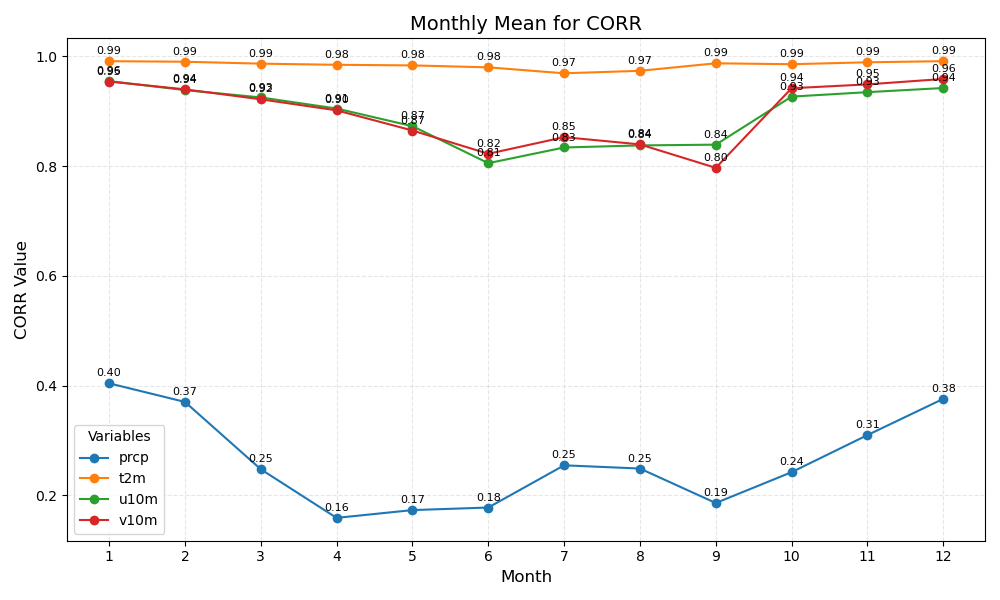

Values plotted in this chart, from the file beside it:
month	prcp	t2m	u10m	v10m
1	0.40	0.99	0.96	0.95
2	0.37	0.99	0.94	0.94
3	0.25	0.99	0.93	0.92
4	0.16	0.98	0.91	0.90
5	0.17	0.98	0.87	0.87
6	0.18	0.98	0.81	0.82
7	0.25	0.97	0.83	0.85
8	0.25	0.97	0.84	0.84
9	0.19	0.99	0.84	0.80
10	0.24	0.99	0.93	0.94
11	0.31	0.99	0.93	0.95
12	0.38	0.99	0.94	0.96
